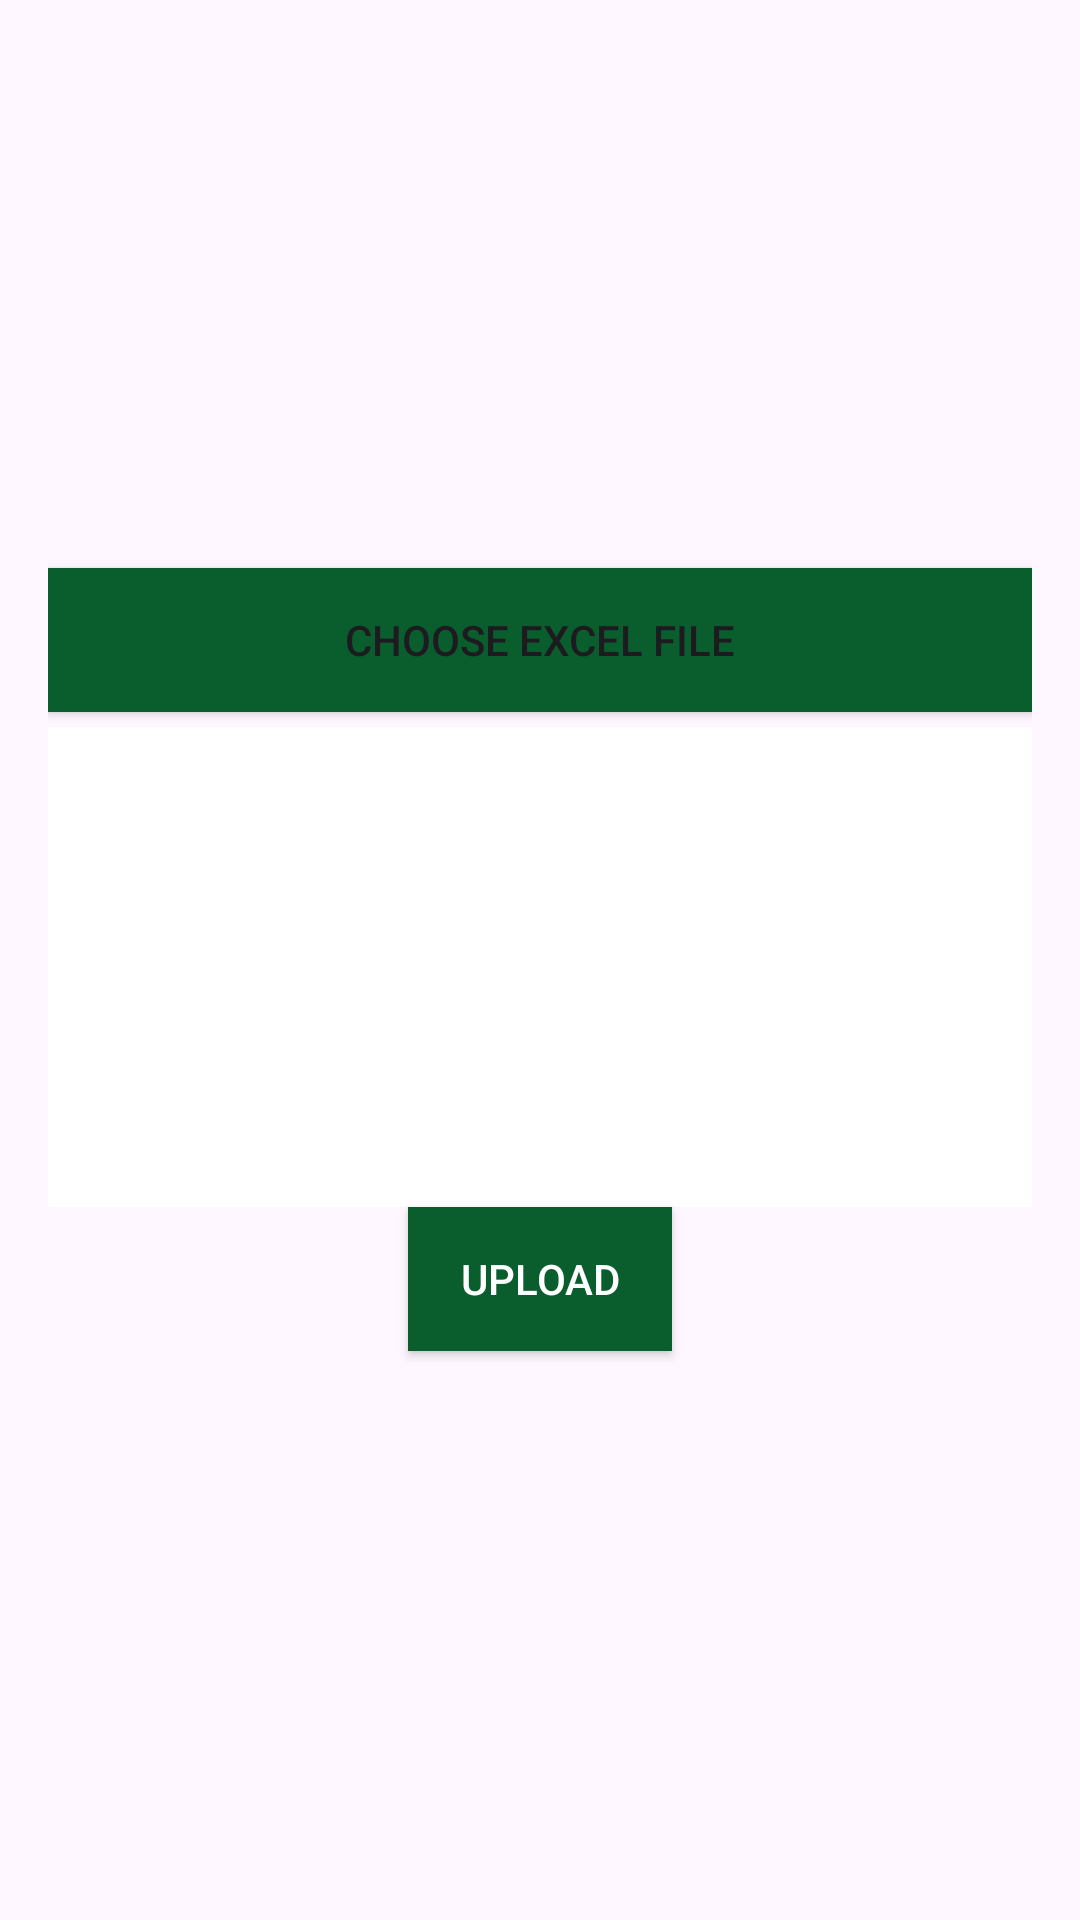

The Android layout XML behind this screen, and the referenced resources:
<!-- AndroidManifest.xml: application theme Theme.BiitEmployeePerformanceAppraisalSystem -->
<!-- res/layout/fragment_upload_excel_file.xml -->
<?xml version="1.0" encoding="utf-8"?>
<LinearLayout xmlns:android="http://schemas.android.com/apk/res/android"
    android:layout_width="match_parent"
    android:layout_height="match_parent"
    android:gravity="center"
    android:orientation="vertical"
    android:padding="16dp">

    <Button
        android:id="@+id/btn_choose_file"
        android:layout_width="match_parent"
        android:layout_height="wrap_content"
        android:background="@color/bottomBar"
        android:layout_marginBottom="5dp"
        android:text="Choose Excel File"/>

    <LinearLayout
        android:layout_width="match_parent"
        android:layout_height="160dp"
        android:background="@color/white"
        android:orientation="vertical">

        <TextView
            android:id="@+id/text_file_name"
            android:layout_width="match_parent"
            android:layout_height="130dp"
            />


















    </LinearLayout>

    <androidx.appcompat.widget.AppCompatButton
        android:id="@+id/btn_upload_file"
        android:layout_width="wrap_content"
        android:layout_height="wrap_content"
        android:background="@color/bottomBar"
        android:textColor="@color/white"
        android:text="Upload"/>

</LinearLayout>
<!-- resources referenced by this layout -->
<resources>
  <color name="bottomBar">#0A5E2D</color>
  <color name="white">#FFFFFFFF</color>
  <!-- drawable plus_icon (drawable) -->
  <vector xmlns:android="http://schemas.android.com/apk/res/android"
      android:width="50dp"
      android:height="50dp"
      android:viewportWidth="50"
      android:viewportHeight="50">
    <path
        android:fillColor="#000000"
        android:pathData="M25,2C12.309,2 2,12.309 2,25C2,37.691 12.309,48 25,48C37.691,48 48,37.691 48,25C48,12.309 37.691,2 25,2zM25,4C36.61,4 46,13.39 46,25C46,36.61 36.61,46 25,46C13.39,46 4,36.61 4,25C4,13.39 13.39,4 25,4zM24,13L24,24L13,24L13,26L24,26L24,37L26,37L26,26L37,26L37,24L26,24L26,13L24,13z"/>
  </vector>
  <style name="Theme.BiitEmployeePerformanceAppraisalSystem" parent="Base.Theme.BiitEmployeePerformanceAppraisalSystem" />
  <style name="Base.Theme.BiitEmployeePerformanceAppraisalSystem" parent="Theme.Material3.DayNight.NoActionBar">
          
          <item name="colorPrimary">@color/bottomBar</item>
          <item name="colorPrimaryVariant">@color/bottomBar</item>
          <item name="android:statusBarColor">@color/bottomBar</item>
      </style>
</resources>
